The GitHub repository irac-CRNN/CRNN contains a labelled image folder "CRNN" with 4 categories: down, left, rest, right. Examples follow, each with its label.

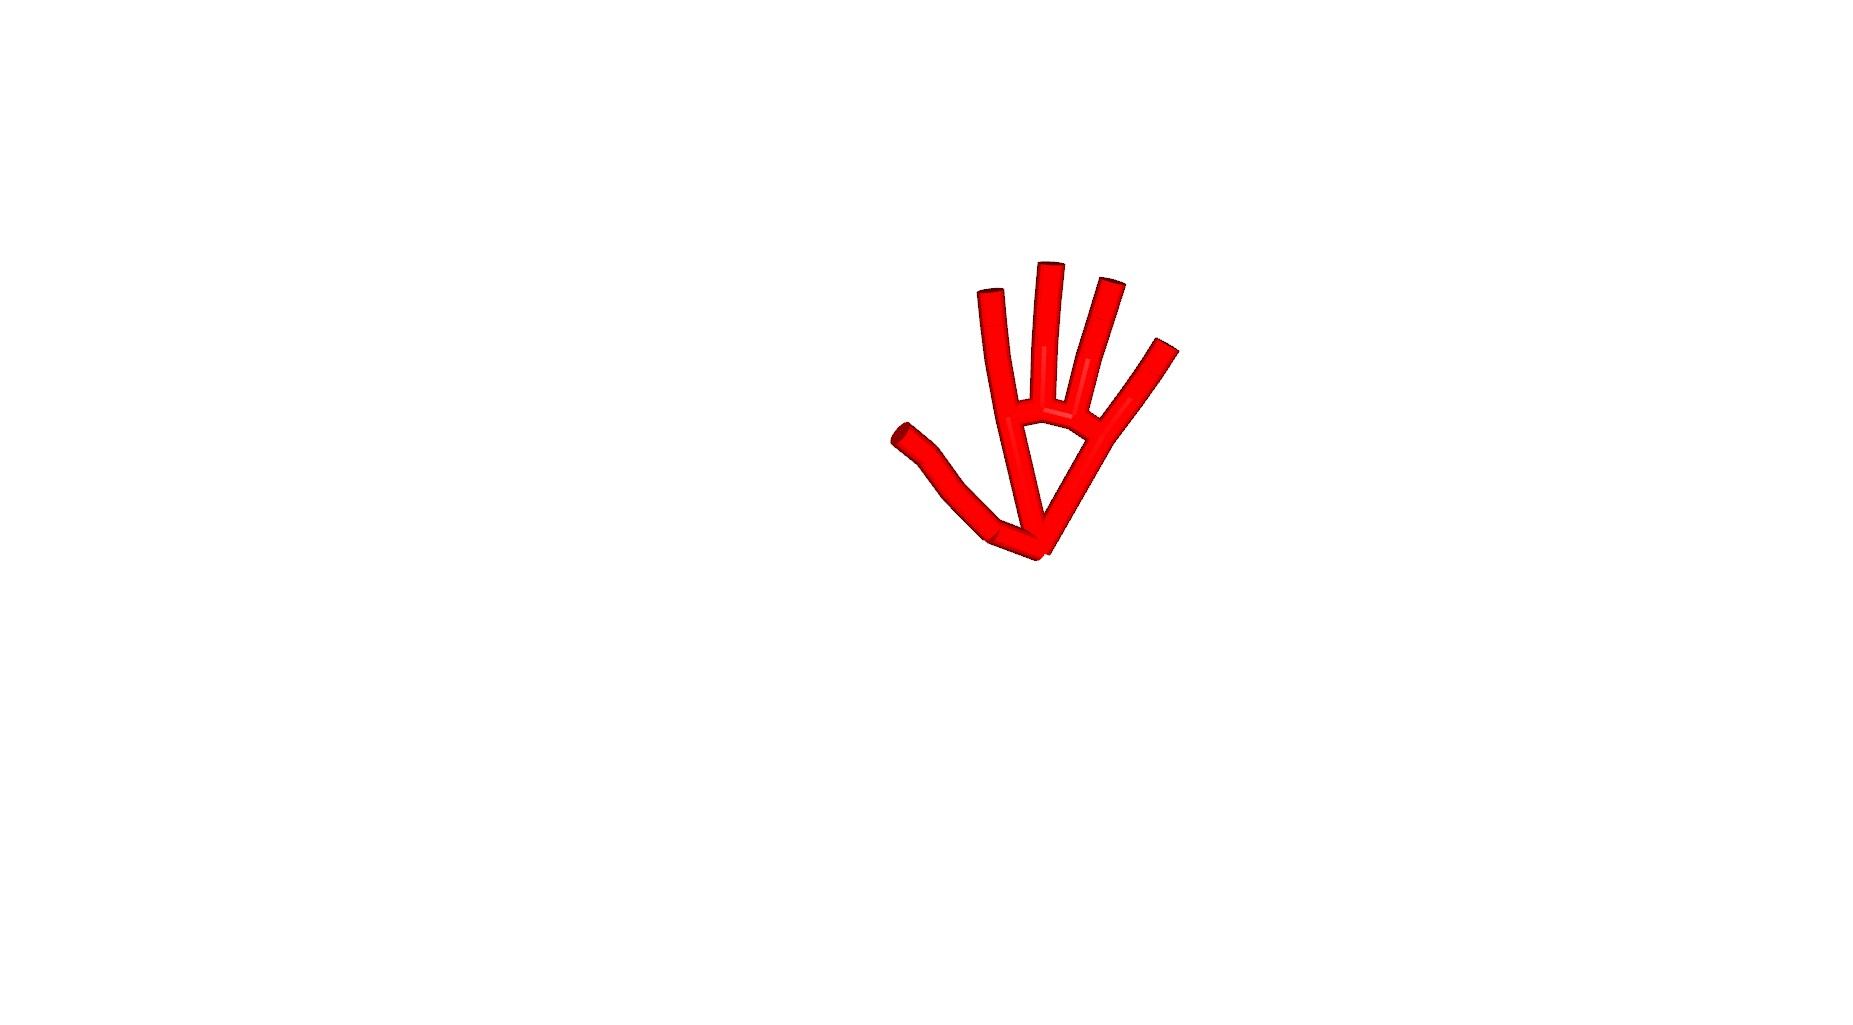
Label: right

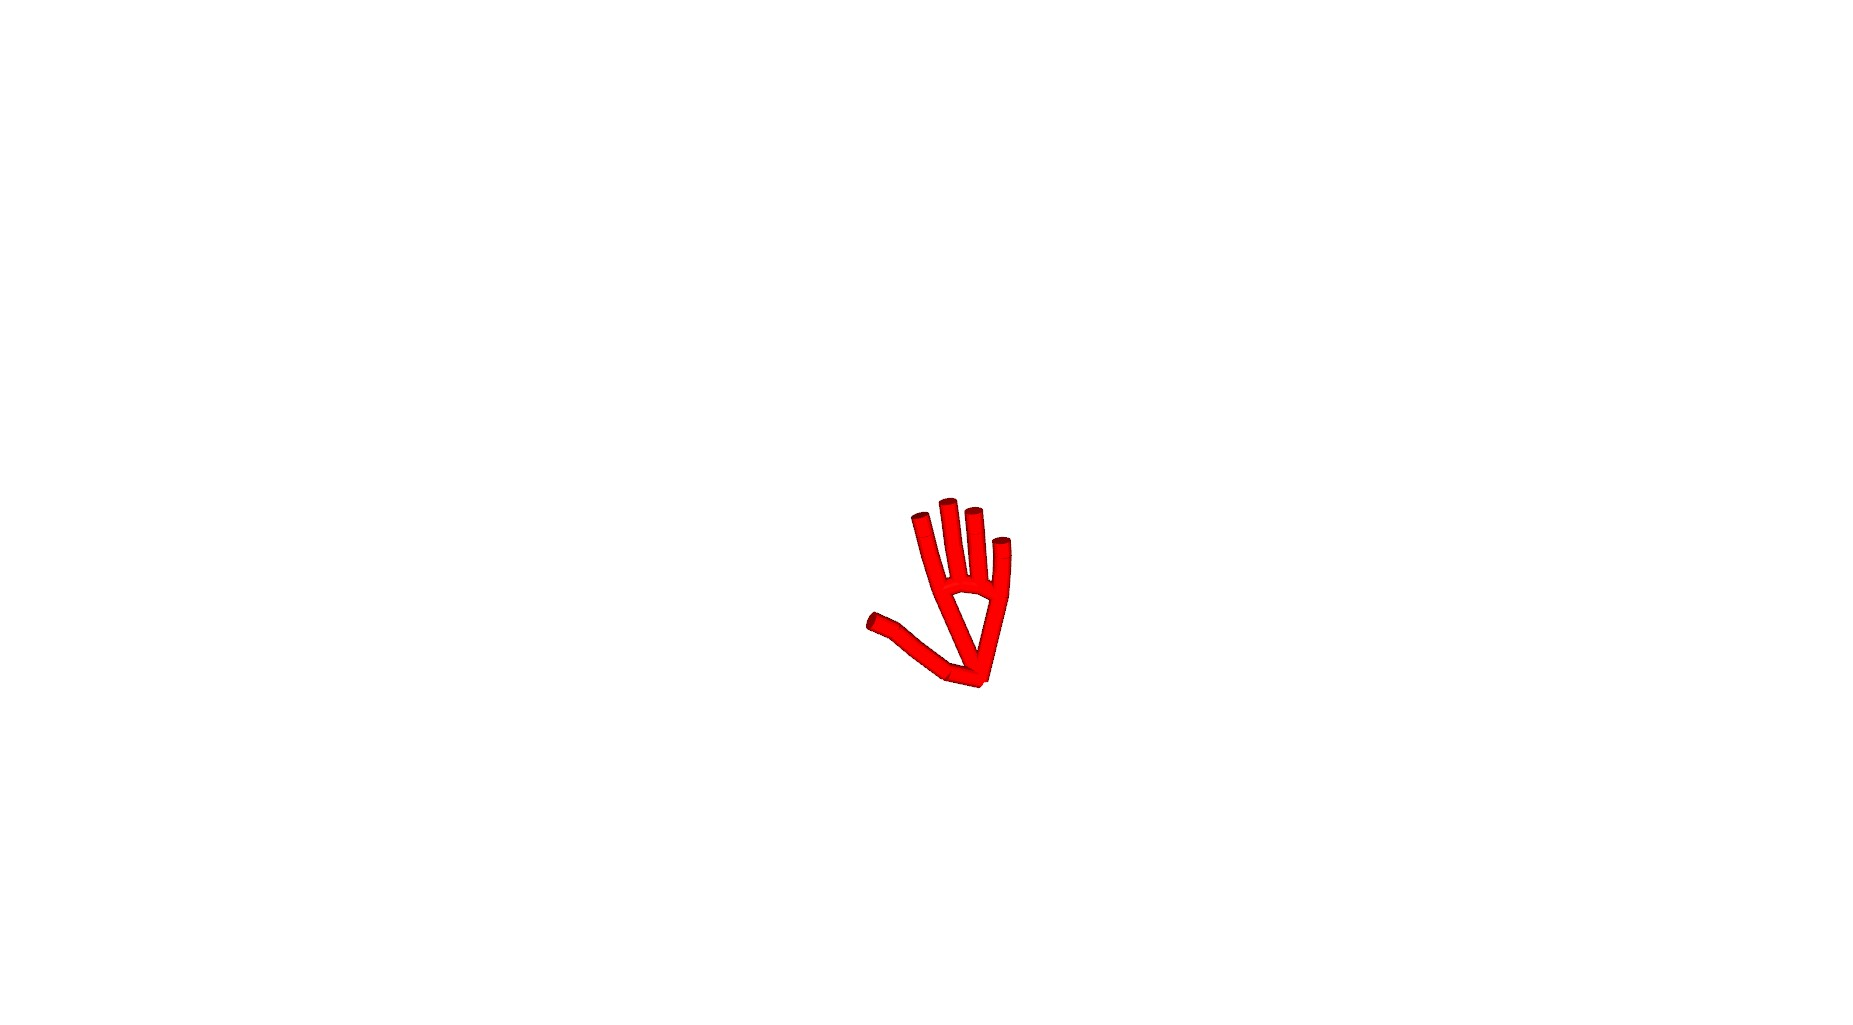
Label: left

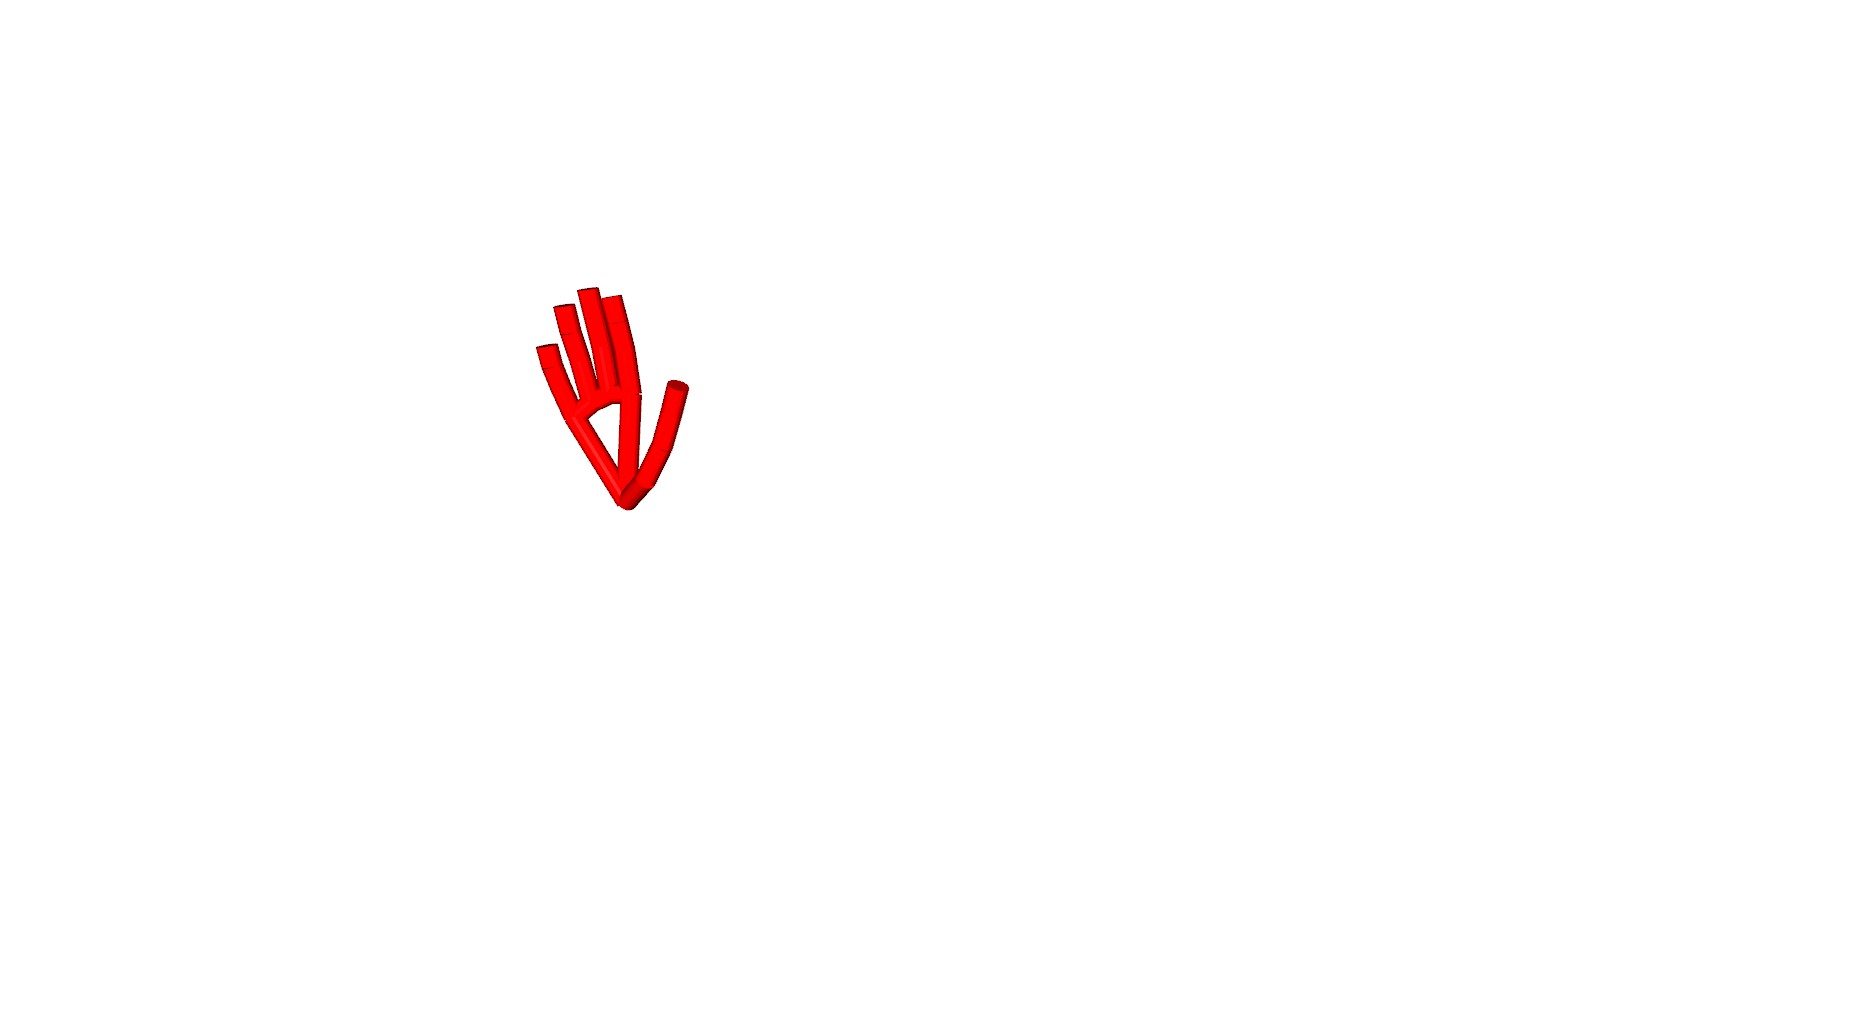
Label: rest

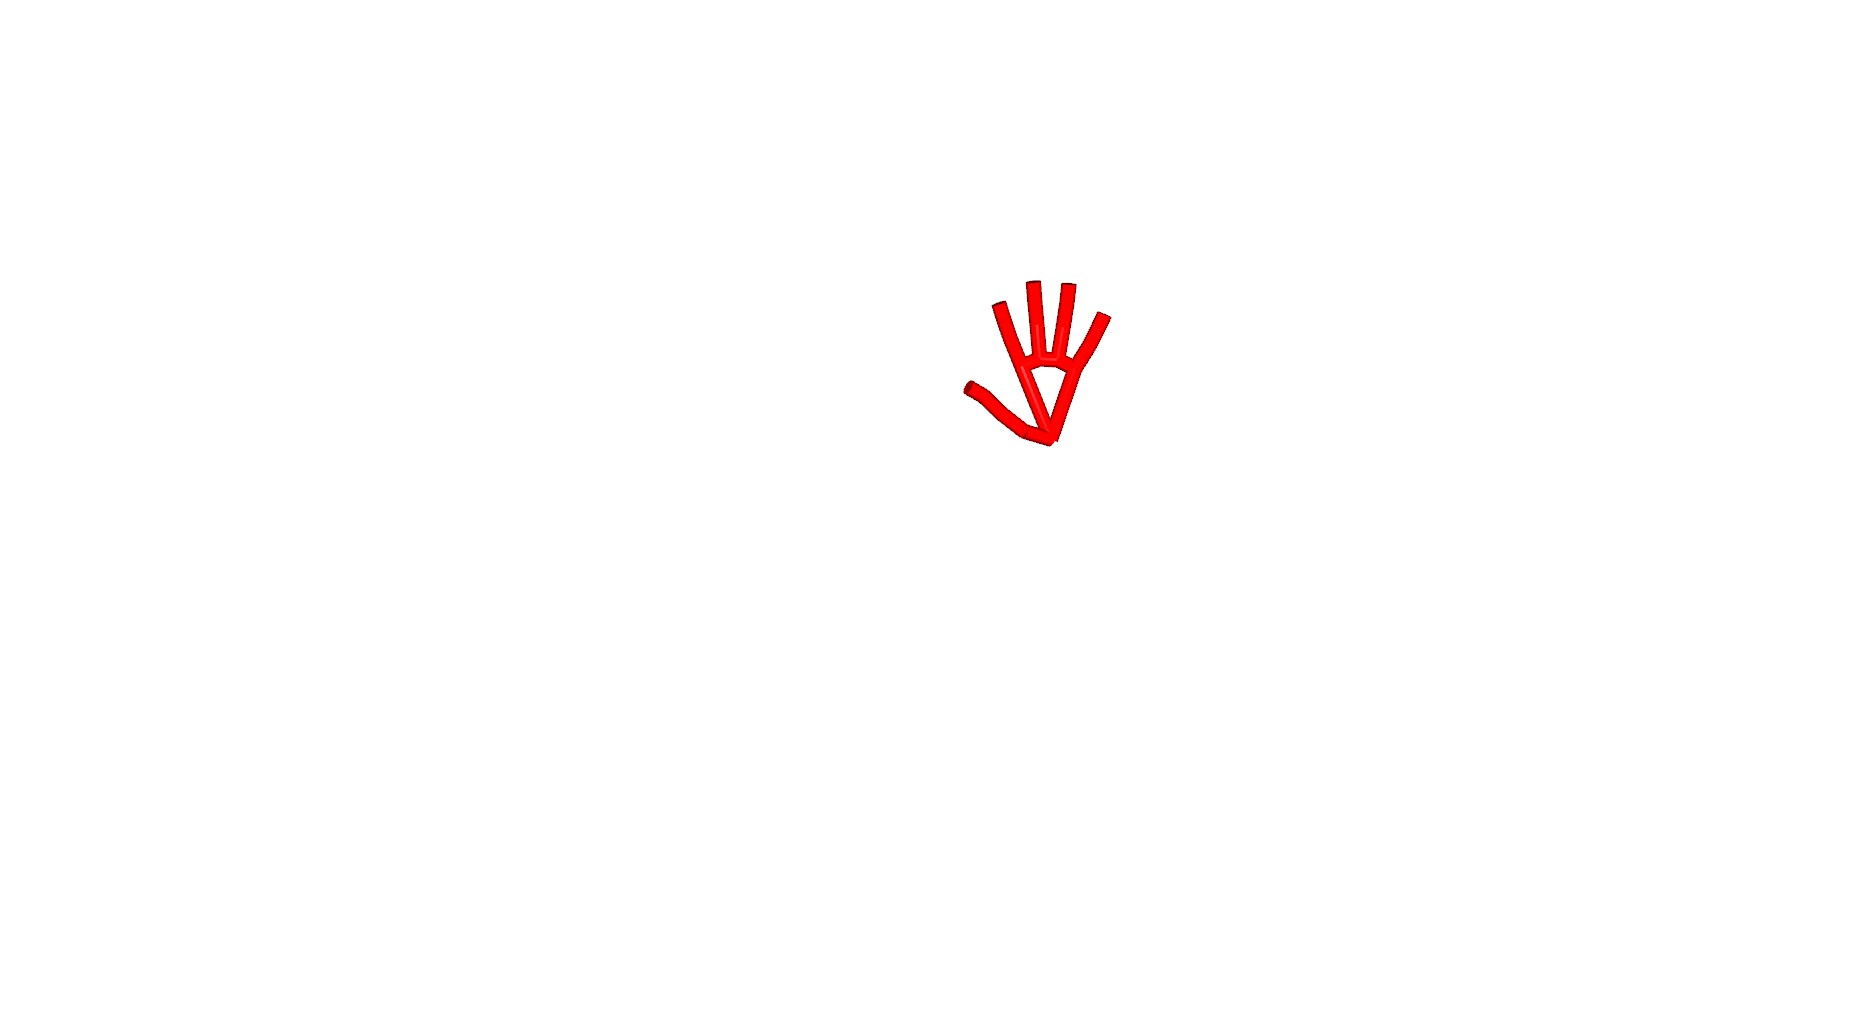
Label: down

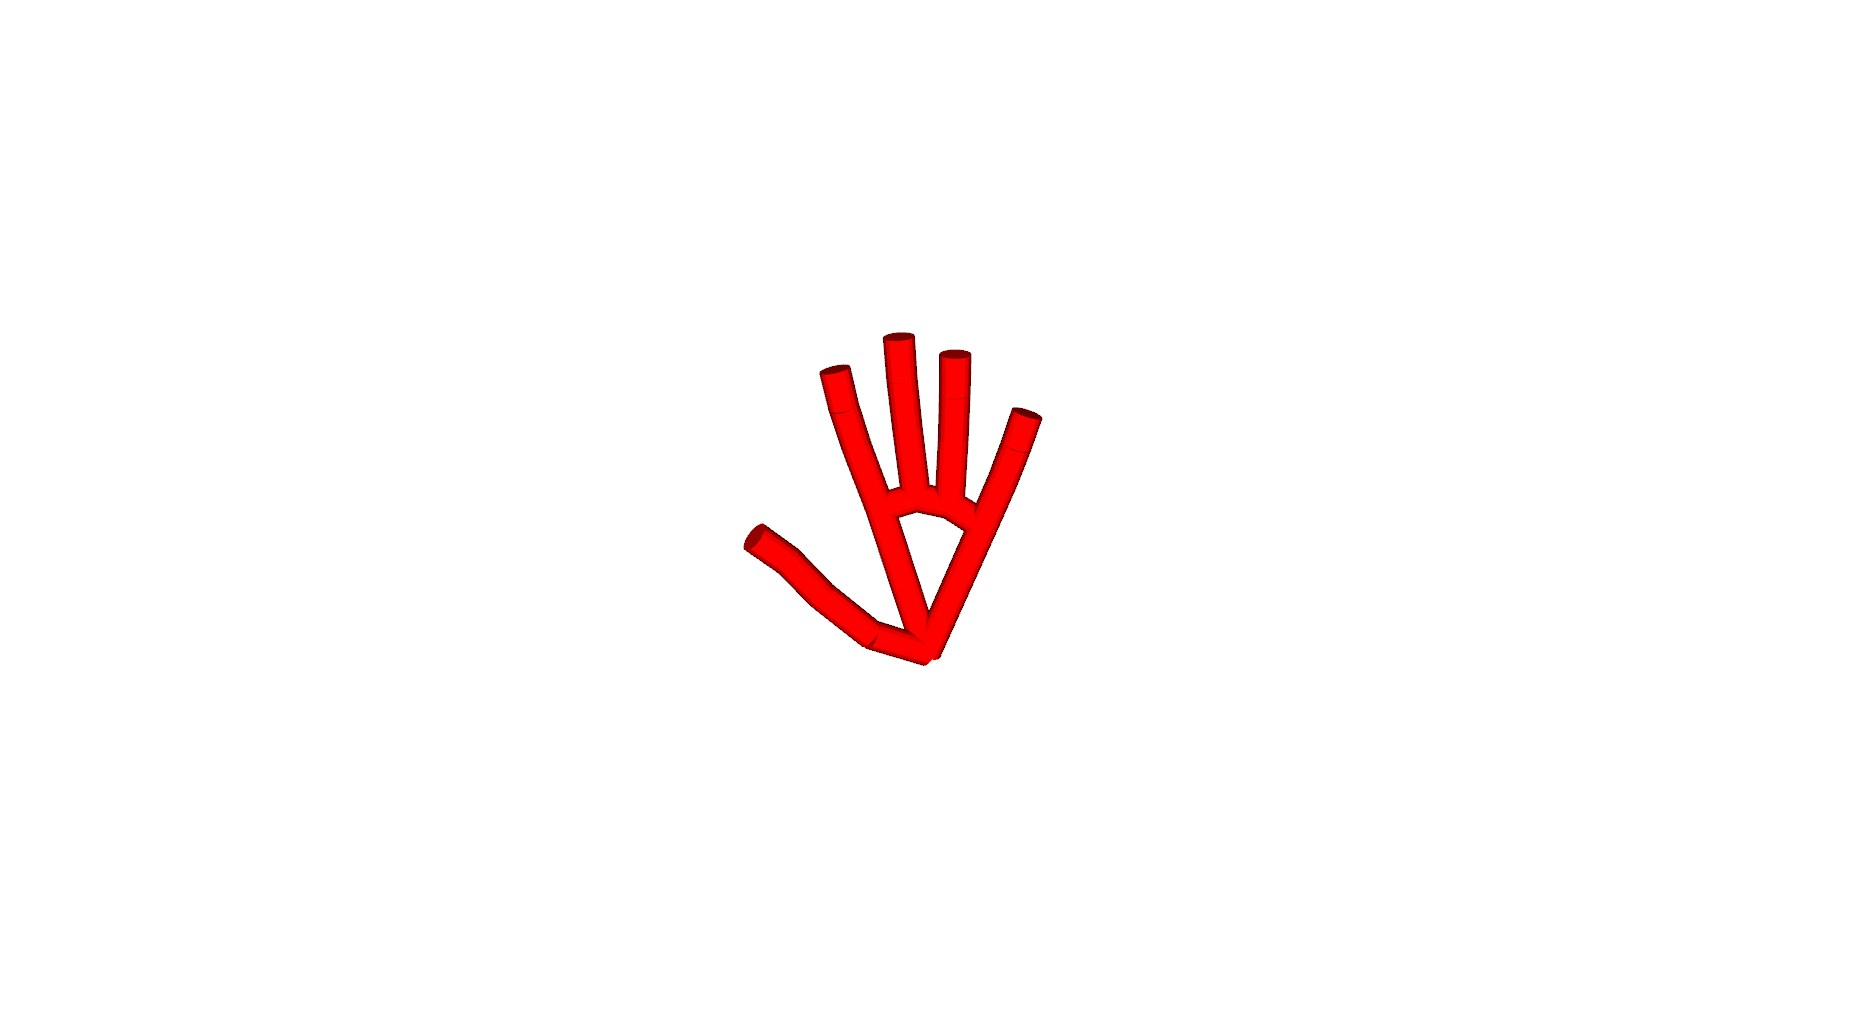
Label: right

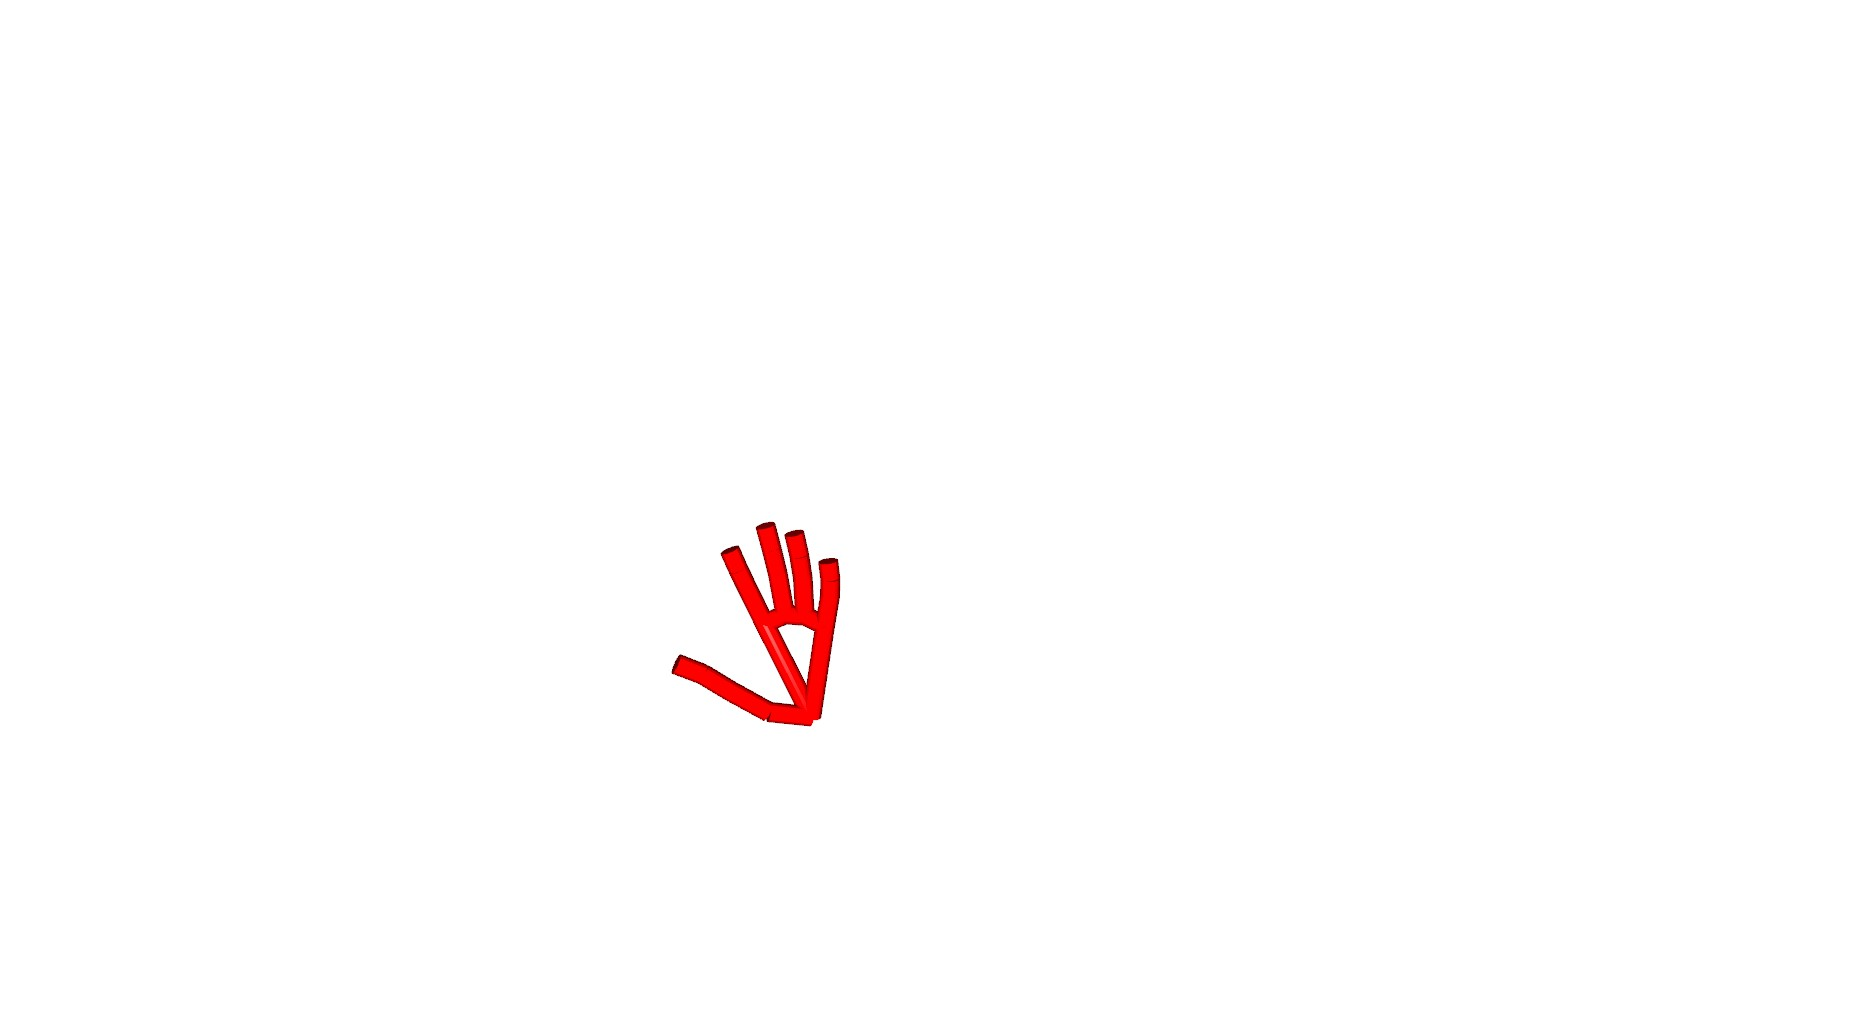
Label: left
